Dataset: images (GitHub, JunmyeongPark/yolo26_kant). Classes: knob, sign green, sign off, sign red, sign yellow.

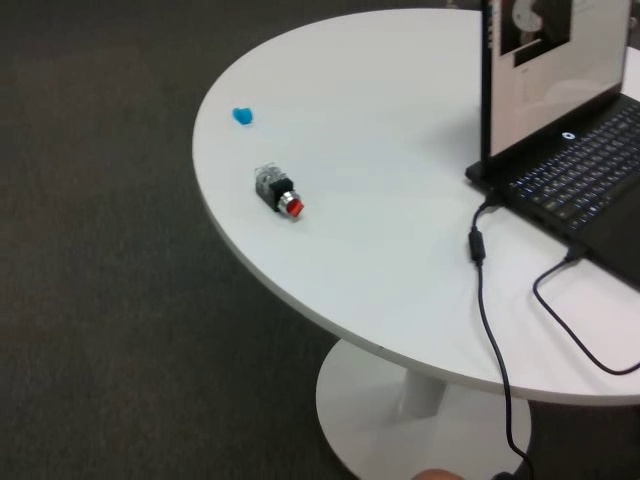
Label: knob

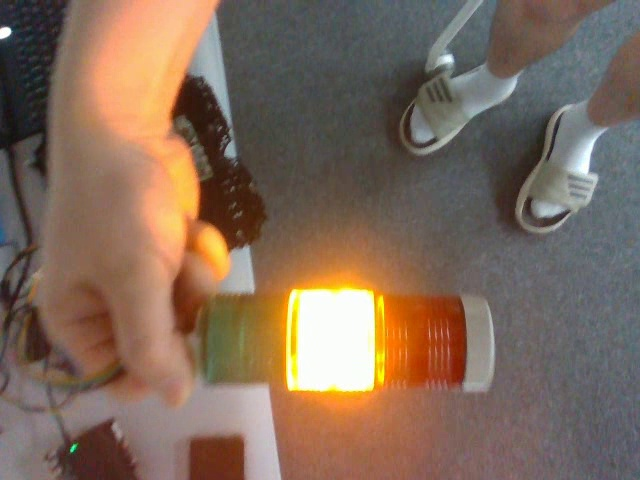
Label: sign yellow

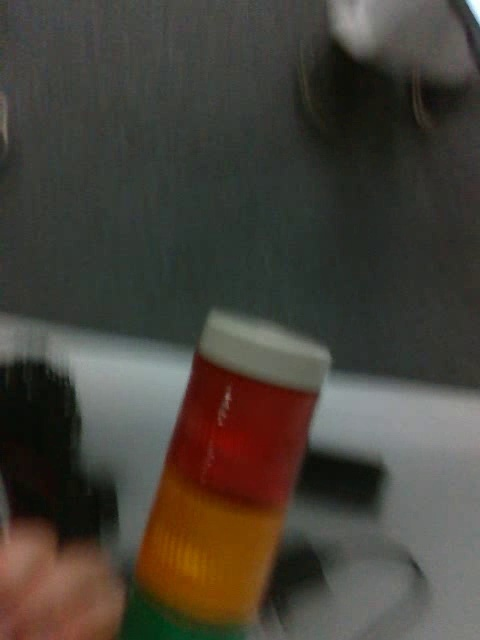
Label: sign off

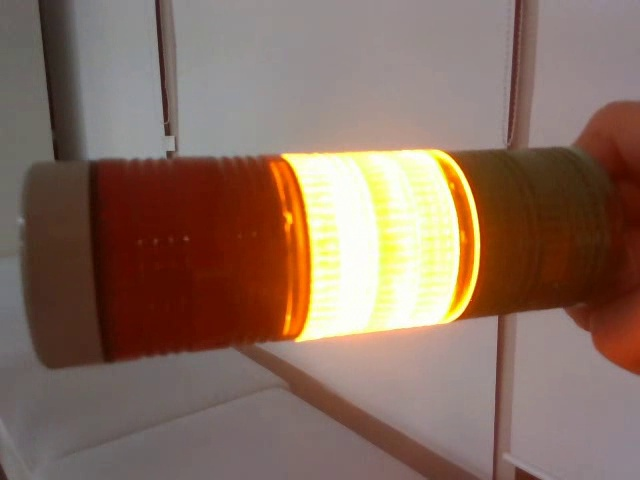
Label: sign yellow

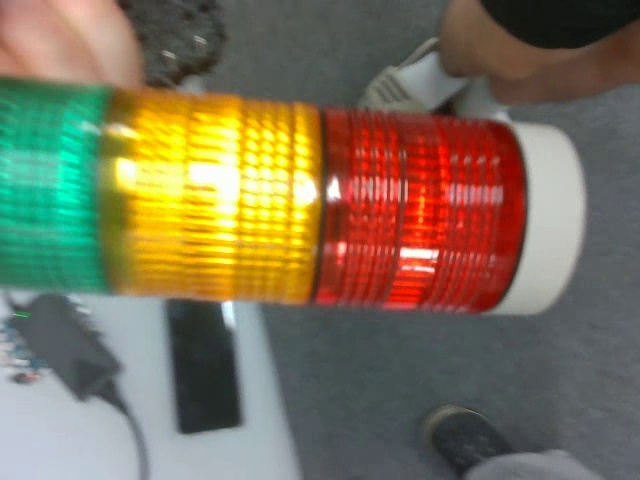
Label: sign off

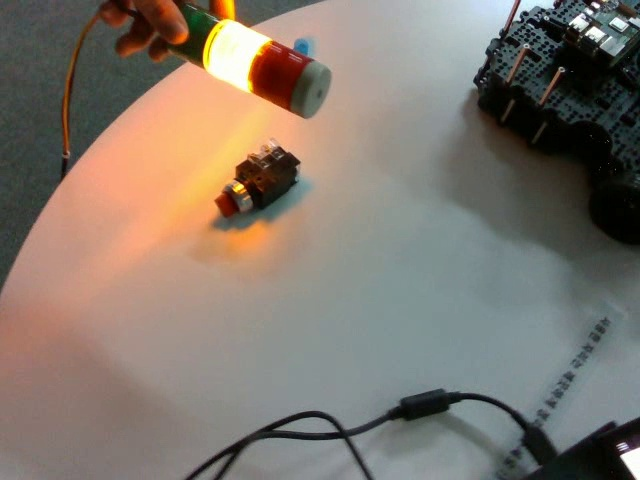
Label: knob
